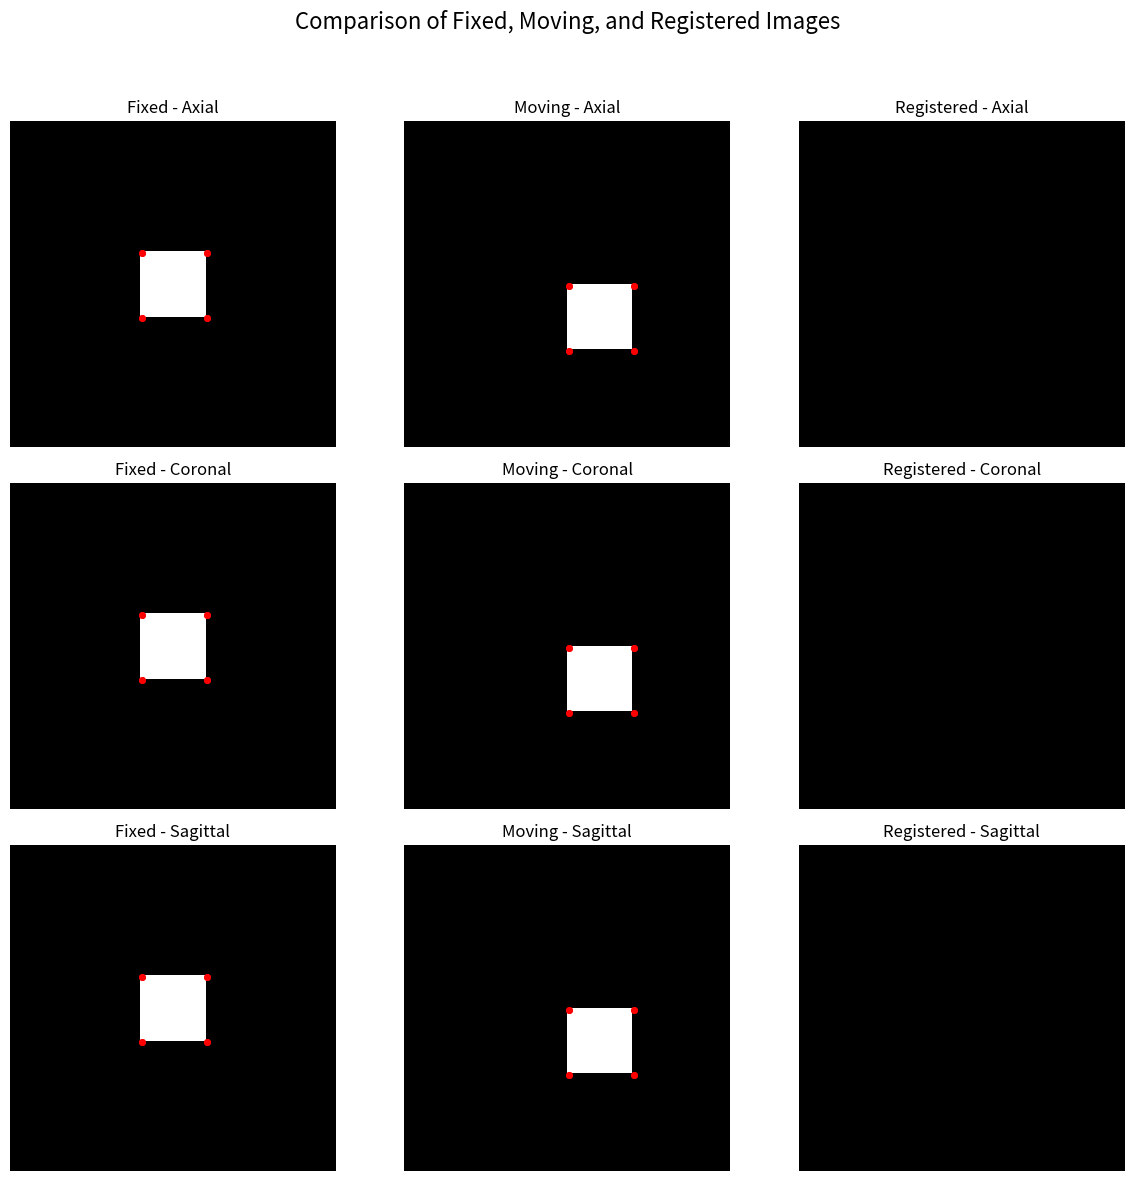

Python code for this plot: (Note: this script raises an exception after producing the figure.)
import numpy as np
from scipy.ndimage import affine_transform
from typing import Tuple, List


def calculate_rigid_transform(
    fixed_points: np.ndarray,
    moving_points: np.ndarray
) -> Tuple[np.ndarray, np.ndarray]:
    """
    Calculates the rigid transformation (rotation and translation)
    between two sets of points.

    Use the Kabsch algorithm to calculate the rotation
    matrix and the translation vector
    that minimize the distance between the points.

    Parameters
    ----------
    fixed_points : numpy.ndarray, shape (N, 3)
        Coordinates of the points in the still image.
    moving_points : numpy.ndarray, shape (N, 3)
        Coordinates of the points in the moving image.

    Returns
    -------
    rotation_matrix : numpy.ndarray, shape (3, 3)
        Rotation matrix that aligns the points.
    translation_matrix : numpy.ndarray, shape(3,)
        Translation vector that aligns the points.
    """
    centroid_fixed = np.mean(fixed_points, axis=0)
    centroid_moving = np.mean(moving_points, axis=0)

    fixed_centered = fixed_points - centroid_fixed
    moving_centered = moving_points - centroid_moving

    print("centroid_fixed:\n", centroid_fixed)
    print("centroid_moving:\n", centroid_moving)
    print("fixed_centered:\n", fixed_centered)
    print("moving_centered:\n", moving_centered)

    covariance_matrix = np.dot(moving_centered.T, fixed_centered)

    U, _, Vt = np.linalg.svd(covariance_matrix)

    rotation_matrix = np.dot(Vt.T, U.T)

    if np.linalg.det(rotation_matrix) < 0:
        Vt[-1, :] *= -1
        rotation_matrix = np.dot(Vt.T, U.T)

    translation_vector = centroid_fixed - np.dot(
        rotation_matrix,
        centroid_moving)

    return rotation_matrix, translation_vector


def apply_rigid_trasform(
    image_data: np.ndarray,
    rotation_matrix: np.ndarray,
    translation_vector: np.ndarray,
    output_shape: Tuple[int, int, int]
) -> np.ndarray:
    """
    Applies a rigid transformation (rotation and translation) to a 3D image.

    Parameters
    ----------
    image_data : numpy.ndarray
         3D image data (z, y, x).
    rotation_matrix : numpy.ndarray, shape (3, 3)
         Rotation matrix that aligns the points.
    translation_vector : numpy.ndarray, shape (3,)
         Translation vector that aligns the points.
    output_shape : tuple of int
        Output image dimensions (z, y, x).

    Returns
    -------
    numpy.ndarray
        The transformed image according to the
        specified rotation and translation.
    """
    affine_matrix = np.eye(4)
    affine_matrix[:3, :3] = rotation_matrix
    affine_matrix[:3, 3] = translation_vector

    transform_matrix = affine_matrix[:3, :3]
    offset = affine_matrix[:3, 3]

    print("Rotation Matrix:\n", rotation_matrix)
    print("Translation Vector:\n", translation_vector)

    transformed_image = affine_transform(
        image_data,
        matrix=transform_matrix,
        offset=offset,
        output_shape=output_shape,
        order=0,
        mode='constant',
        cval=0.0
    )

    return np.asarray(transformed_image)


def register_images_with_landmarks(
    moving_image: np.ndarray,
    fixed_image: np.ndarray,
    moving_landmarks: List[Tuple[int, int, int]],
    fixed_landmarks: List[Tuple[int, int, int]]
) -> np.ndarray:
    """
    Performs a rigid registration between two 3D images using landmarks.

    Parameters
    ----------
    moving_image : numpy.ndarray
        Moving image to be transformed
    fixed_image: numpy.ndarray
        Fixed image defining the reference space.
    moving_landmarks : list of tuple, shape (N, 3)
        Coordinates of the landmarks in the moving image.
    fixed_landmarks : list of tuple, shape(N, 3)
        Coordinates of the landmarks in the fixed image.

    Returns
    -------
    numpy.ndarray
        The moving image registered to the fixed image space.
    """
    moving_points = np.array(moving_landmarks)
    fixed_points = np.array(fixed_landmarks)

    rotation_matrix, translation_vector = calculate_rigid_transform(
        fixed_points, moving_points
    )

    output_shape = fixed_image.shape
    registered_image = apply_rigid_trasform(
        moving_image, rotation_matrix, translation_vector, output_shape
    )

    return registered_image


if __name__ == "__main__":

    import matplotlib.pyplot as plt

    def plot_registration_results(
        fixed_image, moving_image, registered_image,
        fixed_landmarks, moving_landmarks
    ):
        """
        Plots the comparison of fixed, moving, and registered images in axial,
        coronal, and sagittal planes, overlaid with landmarks.
        """
        axial_slice = fixed_image.shape[0] // 2
        coronal_slice = fixed_image.shape[1] // 2
        sagittal_slice = fixed_image.shape[2] // 2

        fig, axes = plt.subplots(3, 3, figsize=(12, 12))
        fig.suptitle(
            "Comparison of Fixed, Moving, and Registered Images", fontsize=16
        )

        print("Data type of registered_image:", registered_image.dtype)
        print("Min value in registered_image:", np.min(registered_image))
        print("Max value in registered_image:", np.max(registered_image))

        # Axial plane
        ax = axes[0, 0]
        ax.imshow(fixed_image[axial_slice, :, :], cmap="gray", vmin=0, vmax=1)
        ax.set_title("Fixed - Axial")
        ax.axis("off")
        for landmark in fixed_landmarks:
            ax.plot(landmark[2], landmark[1], 'ro', markersize=4)

        ax = axes[0, 1]
        ax.imshow(moving_image[axial_slice, :, :], cmap="gray", vmin=0, vmax=1)
        ax.set_title("Moving - Axial")
        ax.axis("off")
        for landmark in moving_landmarks:
            ax.plot(landmark[2], landmark[1], 'ro', markersize=4)

        ax = axes[0, 2]
        img = registered_image[axial_slice, :, :]
        print(
            "Data type of registered_image[axial_slice, :, :]:", img.dtype
        )
        print(
            "Unique values in registered_image[axial_slice, :, :]:",
            np.unique(img)
        )
        ax.imshow(img, cmap="gray", vmin=0, vmax=1)
        ax.set_title("Registered - Axial")
        ax.axis("off")

        # Coronal plane
        ax = axes[1, 0]
        ax.imshow(
            fixed_image[:, coronal_slice, :], cmap="gray", vmin=0, vmax=1
        )
        ax.set_title("Fixed - Coronal")
        ax.axis("off")
        for landmark in fixed_landmarks:
            ax.plot(landmark[2], landmark[0], 'ro', markersize=4)

        ax = axes[1, 1]
        ax.imshow(
            moving_image[:, coronal_slice, :], cmap="gray", vmin=0, vmax=1
        )
        ax.set_title("Moving - Coronal")
        ax.axis("off")
        for landmark in moving_landmarks:
            ax.plot(landmark[2], landmark[0], 'ro', markersize=4)

        ax = axes[1, 2]
        ax.imshow(
            registered_image[:, coronal_slice, :], cmap="gray", vmin=0, vmax=1
        )
        ax.set_title("Registered - Coronal")
        ax.axis("off")

        # Sagittal plane
        ax = axes[2, 0]
        ax.imshow(
            fixed_image[:, :, sagittal_slice], cmap="gray", vmin=0, vmax=1
        )
        ax.set_title("Fixed - Sagittal")
        ax.axis("off")
        for landmark in fixed_landmarks:
            ax.plot(landmark[1], landmark[0], 'ro', markersize=4)

        ax = axes[2, 1]
        ax.imshow(
            moving_image[:, :, sagittal_slice], cmap="gray", vmin=0, vmax=1
        )
        ax.set_title("Moving - Sagittal")
        ax.axis("off")
        for landmark in moving_landmarks:
            ax.plot(landmark[1], landmark[0], 'ro', markersize=4)

        ax = axes[2, 2]
        ax.imshow(
            registered_image[:, :, sagittal_slice], cmap="gray", vmin=0, vmax=1
        )
        ax.set_title("Registered - Sagittal")
        ax.axis("off")

        plt.tight_layout(rect=(0, 0, 1, 0.95))
        plt.savefig(
            "tests/registration_results.png", dpi=1200, bbox_inches="tight"
        )

    # Example usage
    fixed_image = np.zeros((100, 100, 100), dtype=np.float32)
    fixed_image[40:60, 40:60, 40:60] = 1.0

    moving_image = np.zeros((100, 100, 100), dtype=np.float32)
    moving_image[50:70, 50:70, 50:70] = 1.0

    moving_landmarks = [
        (50, 50, 50), (50, 50, 70), (50, 70, 50), (50, 70, 70),
        (70, 50, 50), (70, 50, 70), (70, 70, 50), (70, 70, 70)
    ]

    fixed_landmarks = [
        (40, 40, 40), (40, 40, 60), (40, 60, 40), (40, 60, 60),
        (60, 40, 40), (60, 40, 60), (60, 60, 40), (60, 60, 60)
    ]

    moving_landmarks = np.array(moving_landmarks) + np.random.normal(
        0, 1e-6, size=(len(moving_landmarks), 3)
    )  # type: ignore
    moving_landmarks = moving_landmarks.tolist()  # type: ignore

    registered_image = register_images_with_landmarks(
        moving_image, fixed_image, moving_landmarks, fixed_landmarks
    )

    print("Registration completed.")

    plot_registration_results(
        fixed_image, moving_image, registered_image,
        fixed_landmarks, moving_landmarks
    )
